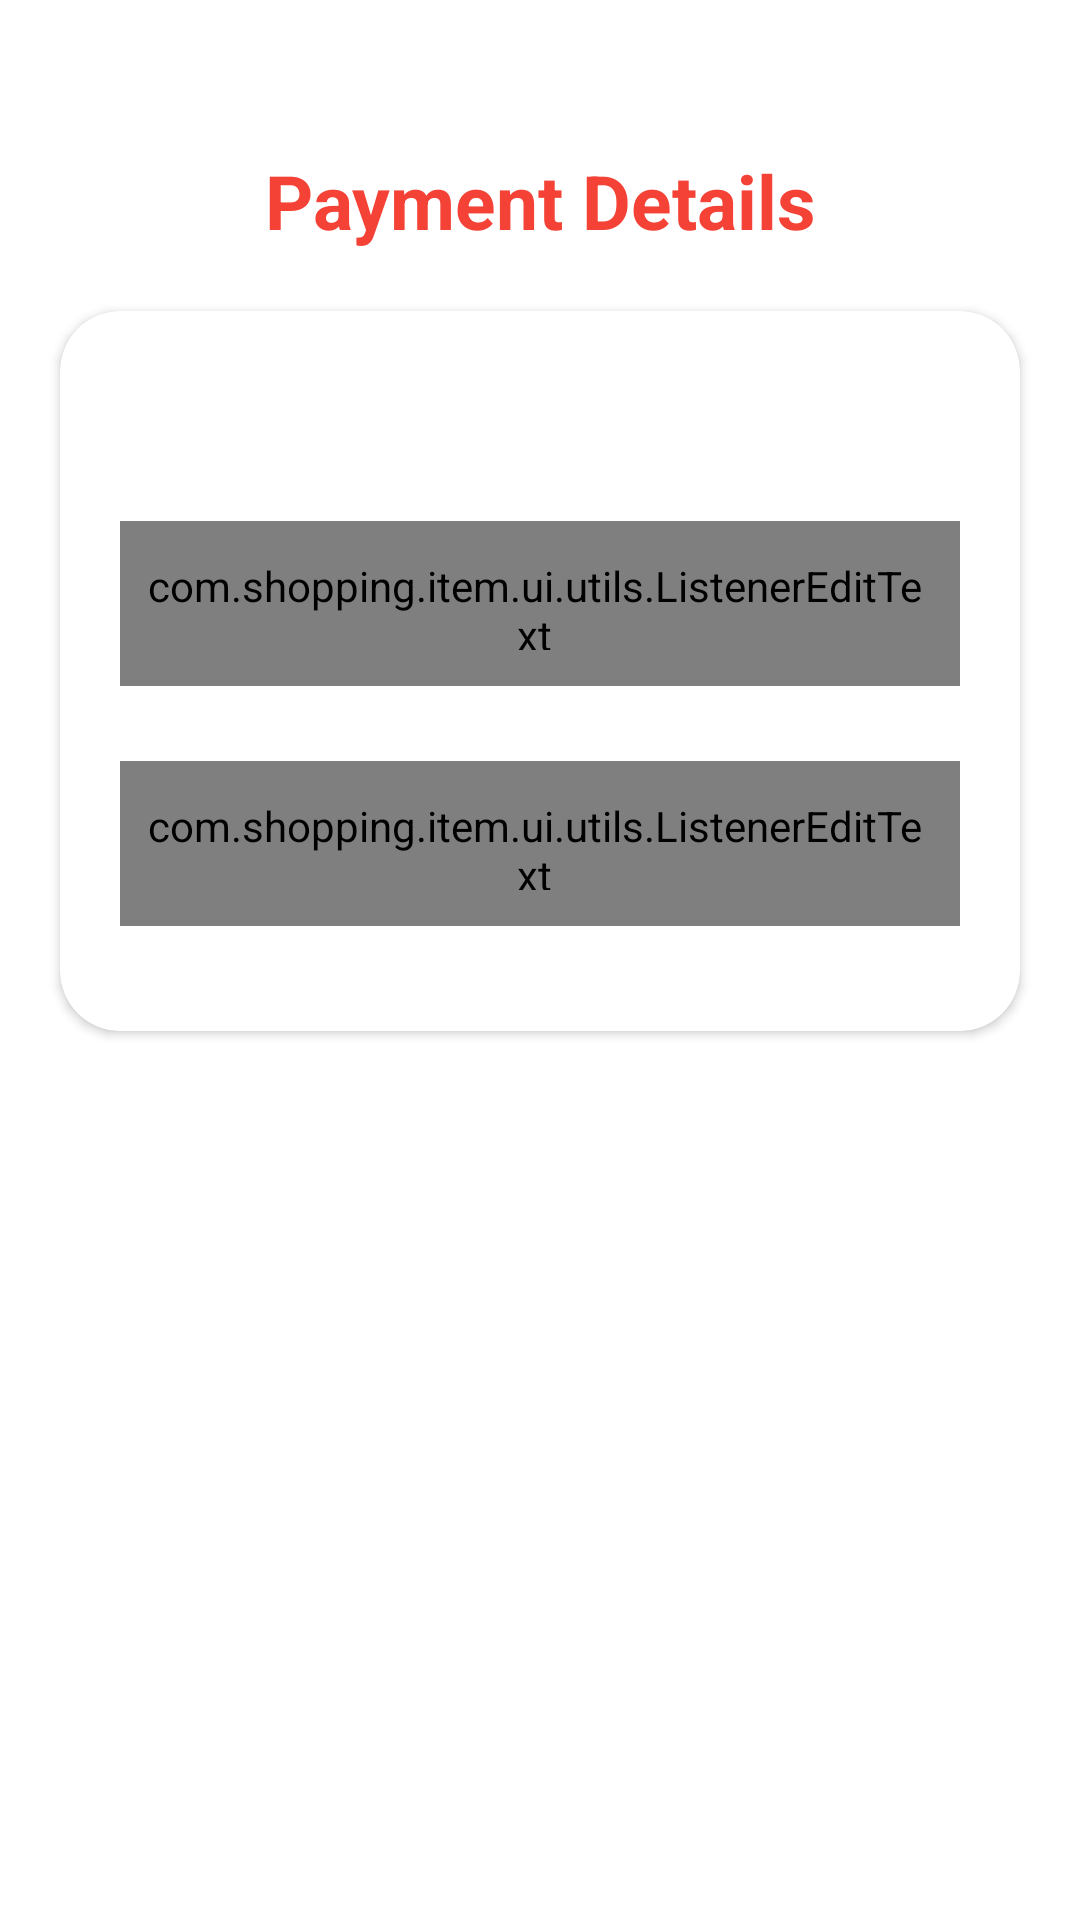

The Android layout XML behind this screen, and the referenced resources:
<!-- AndroidManifest.xml: application theme AppTheme -->
<!-- res/layout/fragment_pay.xml -->
<?xml version="1.0" encoding="utf-8"?>
<RelativeLayout
    xmlns:android="http://schemas.android.com/apk/res/android"
    android:orientation="vertical"
    android:layout_width="wrap_content"
    android:layout_height="wrap_content"
    android:background="@color/colorWhite"
    xmlns:app="http://schemas.android.com/apk/res-auto"
    android:clickable="true">

    <TextView
        android:id="@+id/txt_details"
        android:layout_marginTop="50dp"
        android:layout_width="match_parent"
        android:layout_height="wrap_content"
        android:textSize="25dp"
        android:gravity="center"
        android:textStyle="bold"
        android:textColor="@color/colorPrimaryDark"
        android:text="Payment Details"/>
    <RelativeLayout
        android:layout_below="@+id/txt_details"
        android:layout_width="wrap_content"
        android:layout_height="wrap_content">
        <androidx.core.widget.NestedScrollView
            android:layout_width="match_parent"
            android:layout_height="wrap_content">
            <androidx.cardview.widget.CardView
                android:layout_gravity="center"
                android:layout_margin="20dp"
                android:elevation="20dp"
                app:cardCornerRadius="20dp"
                android:layout_width="match_parent"
                android:layout_height="wrap_content">

                <LinearLayout
                    android:layout_margin="20dp"
                    android:layout_width="match_parent"
                    android:layout_height="match_parent"
                    android:orientation="vertical">
                    <ImageView
                        android:src="@drawable/visa"
                        android:layout_width="wrap_content"
                        android:layout_height="50dp"/>
                    <com.google.android.material.textfield.TextInputLayout
                        android:id="@+id/input_layout_name"
                        android:layout_width="match_parent"
                        android:layout_height="70dp"
                        android:hint="Debit Card/ Credit Card"
                        app:hintTextAppearance="@style/TextAppearence.App.TextInputLayout">

                        <com.shopping.item.ui.utils.ListenerEditText
                            android:layout_width="match_parent"
                            android:layout_height="55dp"
                            android:layout_gravity="center"
                            android:id="@+id/txt_name"
                            android:background="@drawable/edit_text_drawable"
                            android:drawablePadding="20dp"
                            android:paddingLeft="8dp"
                            android:paddingRight="12dp"
                            android:paddingTop="12dp"
                            android:paddingBottom="12dp"
                            />

                    </com.google.android.material.textfield.TextInputLayout>

                    <com.google.android.material.textfield.TextInputLayout
                        android:id="@+id/input_layout_mobile"
                        android:layout_width="match_parent"
                        android:layout_height="70dp"
                        android:hint="CVC no"
                        app:hintTextAppearance="@style/TextAppearence.App.TextInputLayout"
                        android:layout_marginTop="10dp">

                        <com.shopping.item.ui.utils.ListenerEditText
                            android:layout_width="match_parent"
                            android:layout_height="55dp"
                            android:layout_gravity="center"
                            android:id="@+id/txt_from_date"
                            android:background="@drawable/edit_text_drawable"
                            android:drawablePadding="20dp"
                            android:paddingLeft="8dp"
                            android:paddingRight="12dp"
                            android:paddingTop="12dp"
                            android:paddingBottom="12dp"
                            android:inputType="phone"
                            />

                    </com.google.android.material.textfield.TextInputLayout>

                    
                    

                    
                    
                    
                    
                    
                    
                    
                    
                    


                </LinearLayout>
            </androidx.cardview.widget.CardView>
        </androidx.core.widget.NestedScrollView>
    </RelativeLayout>



</RelativeLayout>
<!-- resources referenced by this layout -->
<resources>
  <color name="colorPrimaryDark">#F44336</color>
  <color name="colorWhite">#FFFFFF</color>
  <!-- drawable edit_text_drawable (drawable) -->
  <?xml version="1.0" encoding="utf-8"?>
  <layer-list xmlns:android="http://schemas.android.com/apk/res/android">
      <item>
          <shape >
              <gradient
                  android:startColor="@color/colorPrimary"
                  android:endColor="@color/colorPrimaryDark"
                  android:angle="0" />
              <stroke
                  android:width="0dp"
                  android:color="@color/transparent" />
              <corners
                  android:radius="8dp" />
              <padding android:bottom="4dp"
                  android:left="4dp"
                  android:right="4dp"
                  android:top="4dp"/>
          </shape>
      </item>
      <item>
          <shape android:shape="rectangle">
  
          </shape>
      </item>
      <item android:top="0dp">
          <shape>
  
              <solid android:color="@color/colorWhite"/>
              <corners
                  android:radius="8dp" />
          </shape>
      </item>
  </layer-list>
  <style name="TextAppearence.App.TextInputLayout" parent="@android:style/TextAppearance">
          <item name="android:textColor">@color/colorPrimary</item>
          <item name="android:textSize">@dimen/default_text_size</item>
      </style>
  <style name="AppTheme" parent="Theme.AppCompat.Light.DarkActionBar">
          
  
          <item name="colorPrimary">@color/colorPrimary</item>
          <item name="colorPrimaryDark">@color/colorPrimaryDark</item>
          <item name="colorAccent">@color/colorAccent</item>
          <item name="windowActionBar">false</item>
          <item name="windowNoTitle">true</item>
      </style>
  <color name="colorPrimary">#FFC107</color>
  <color name="transparent">#00000000</color>
  <dimen name="default_text_size">12dp</dimen>
  <color name="colorAccent">#D81B60</color>
</resources>
